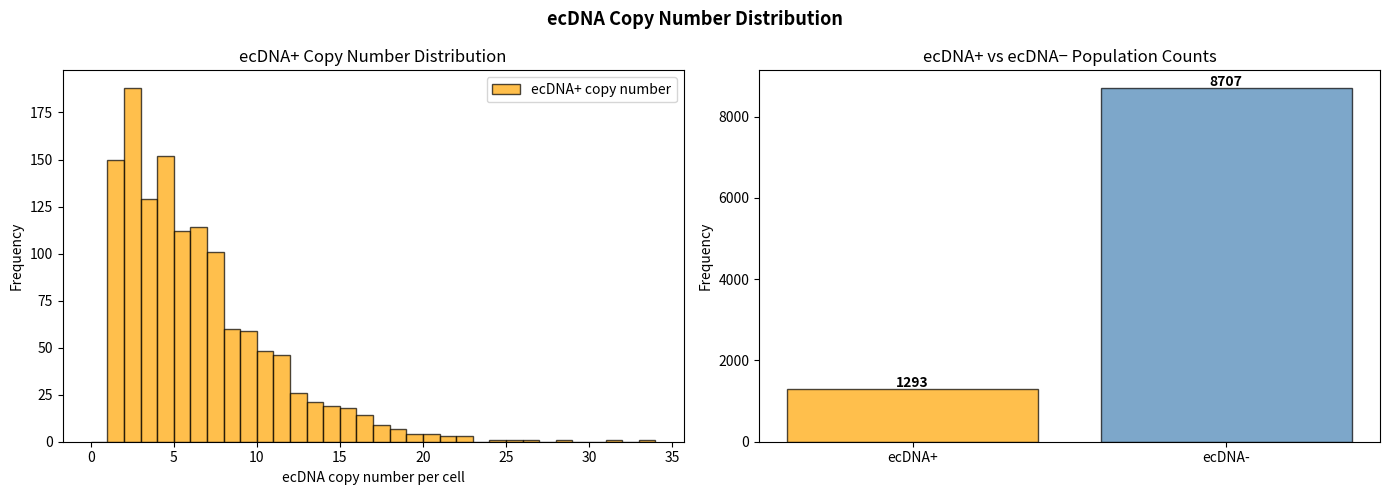

This figure's Python source:
# This .py file presents the code used to generate figure 1.1 for the results 'Base model confirms characterisation of ecDNA copy-number distribution'. 

# ---------------------------- Basic model: growing population & copy number distribution ----------------------------

import numpy as np 
import matplotlib.pyplot as plt
rng = np.random.default_rng()

# ------------- Copy number segregation function -------------
def CN_seg_Func(N):
    d1 = rng.binomial(2*N, 0.5)
    d2 = 2*N - d1 
    return d1, d2 

# ------------- ecDNA+ population function -------------
def ePos_population_Func(population, next_slot, ePos, eNeg): 
    ePos_idx = np.where((population > 0) & (population != -1))[0]
    idx = rng.choice(ePos_idx)
    dividing_cell = population[idx] 
    d1, d2 = CN_seg_Func(dividing_cell)
    if d1 == 0 or d2 == 0: 
        eNeg += 1
    else:
        ePos += 1 
    population[idx] = d1 
    population[next_slot] = d2 
    next_slot += 1 
    return population, next_slot, ePos, eNeg

# ------------- Growing the population with segregation events -------------
ePos=1
eNeg=0 
s=1 
N_target=10**4
population = np.full(N_target, -1) 
population[0] = 1 
next_slot = 1 

while next_slot < N_target:
    rnd_ePos = rng.random()
    t1 = -1/(s*ePos) * np.log(rnd_ePos) 
    if eNeg > 0:
        rnd_eNeg = rng.random()
        t2 = -1/(eNeg) * np.log(rnd_eNeg) 

        if t1 > t2:
            eNeg +=1
            population[next_slot] = 0 
            next_slot += 1
        else:
            population, next_slot, ePos, eNeg = ePos_population_Func(population, next_slot,ePos, eNeg)
    else:
        population, next_slot, ePos,eNeg = ePos_population_Func(population, next_slot,ePos,eNeg)

print(population)
print(f"Number of ecDNA+ cells: {ePos}")
print(f"Number of ecDNA- cells: {eNeg}")

# --------------------------- Result 1.1: Base model confirms characterisation of ecDNA copy-number distribution ---------------------------
CN_values = population

# ecDNA+ population is determined by the number of cells that have copy numbers greater than 0 
ePos_CN = CN_values[CN_values > 0]

# ecDNA- population is determined by cells that have 0 copy numbers 
eNeg_CN = CN_values[CN_values == 0]

# Dispaly the bars that correspond to ecDNA+ cells 
bins = np.arange(0, ePos_CN.max() + 2, 1)  

fig, (ax1, ax2) = plt.subplots(1, 2, figsize=(14, 5))

# ------------- Left: ecDNA+ distribution only -------------
ax1.hist(ePos_CN, bins=bins, alpha=0.7, color="orange", edgecolor="black", label="ecDNA+ copy number")
ax1.set_xlabel("ecDNA copy number per cell")
ax1.set_ylabel("Frequency")
ax1.set_title("ecDNA+ Copy Number Distribution")
ax1.legend()

# ------------- Right: population counts as a bar chart -------------
ax2.bar(["ecDNA+", "ecDNA-"], [ePos, eNeg], color=["orange", "steelblue"], alpha=0.7, edgecolor="black")
ax2.set_ylabel("Frequency")
ax2.set_title("ecDNA+ vs ecDNA− Population Counts")

for copies, val in enumerate([ePos, eNeg]):
    ax2.text(copies, val + 50, str(val), ha="center", fontweight="bold")

plt.suptitle("ecDNA Copy Number Distribution", fontsize=13, fontweight='bold')
plt.tight_layout()
plt.show()
 
